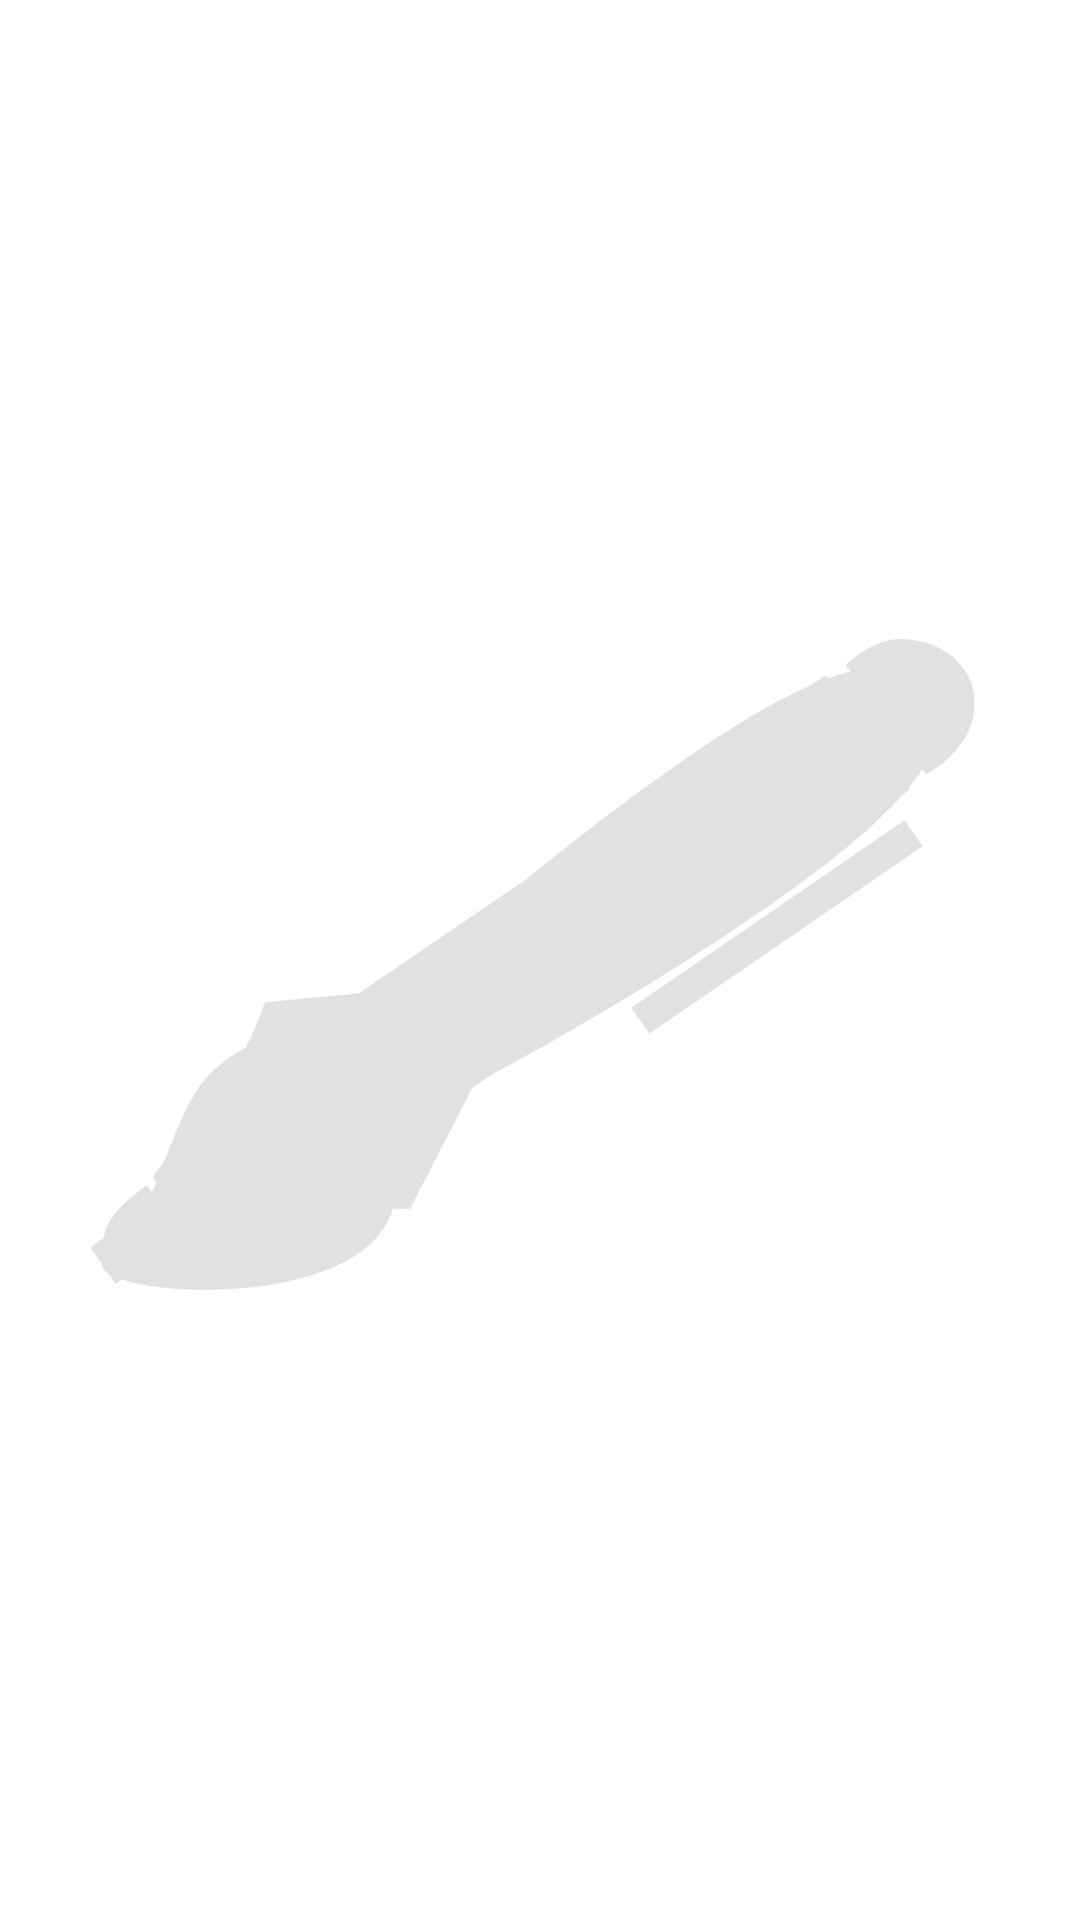

Layout XML and referenced resources for this Android screen:
<!-- AndroidManifest.xml: application theme Theme.App -->
<!-- res/layout/pen_types.xml -->
<?xml version="1.0" encoding="utf-8"?>
<FrameLayout xmlns:android="http://schemas.android.com/apk/res/android"
    android:layout_width="wrap_content"
    android:layout_height="wrap_content">
    <ImageView
        android:src="@drawable/selected_color_circle"
        style="@style/selection_ring_style" />

    <ImageView
        android:src="@drawable/ic_ballpen_fixed_color"
        style="@style/color_circle_style"
        android:rotation="10"
        android:scaleX="0.85"
        android:scaleY="0.85"/>

    <ImageView
        android:src="@drawable/ic_fountainpen_fixed_color"
        style="@style/color_circle_style"
        android:rotation="10"
        android:scaleX="0.85"
        android:scaleY="0.85"/>

    <ImageView
        android:src="@drawable/ic_pen"
        style="@style/color_circle_style"
        android:rotation="10"
        android:scaleX="0.85"
        android:scaleY="0.85"/>

</FrameLayout>
<!-- resources referenced by this layout -->
<resources>
  <!-- drawable ic_fountainpen_fixed_color (drawable) -->
  <vector xmlns:android="http://schemas.android.com/apk/res/android"
      android:width="48dp"
      android:height="48dp"
      android:viewportWidth="200"
      android:viewportHeight="200">
    <path
        android:fillColor="@color/tool_color"
        android:pathData="M74,110S152.109,1.243 176,25c23.638,23.506 -85,102 -85,102ZM70,112 L41,120s-6.037,38.047 -29,61c1.578,1.635 1.335,1.356 3,3 31.18,-31.127 43.924,-44.045 44,-44 0.022,0.013 1.919,1.95 2,2 0.791,0.488 -13.533,12.225 -45,43 1.558,1.537 1.456,1.426 3,3 23.045,-22.939 62,-28 62,-28l9,-29Z"
        android:fillType="evenOdd"/>
  </vector>
  <!-- drawable ic_pen (drawable) -->
  <vector android:height="48dp" android:viewportHeight="200"
      android:viewportWidth="200" android:width="48dp" xmlns:android="http://schemas.android.com/apk/res/android">
      <path android:fillColor="@color/tool_color" android:fillType="evenOdd"
          android:pathData="M63,121S152.109,1.243 176,25c23.638,23.506 -96,113 -96,113ZM67,130c-11.667,-11.333 -32.667,-1.333 -38,13s-3.667,28.333 -13,39 56.3,5.058 61,-20C79,151.333 78.667,141.333 67,130Z"
         />
  </vector>
  <!-- drawable selected_color_circle (drawable) -->
  <?xml version="1.0" encoding="utf-8"?>
  <layer-list xmlns:android="http://schemas.android.com/apk/res/android">
      <item>
          <shape android:shape = "oval">
              <solid android:color="@color/glow"/>
          </shape>
      </item>
  </layer-list>
  <style name="color_circle_style">
          <item name="android:layout_width">match_parent</item>
          <item name="android:layout_height">match_parent</item>
          <item name="android:layout_margin">5dp</item>
          <item name="android:layout_gravity">center</item>
      </style>
  <style name="selection_ring_style">
          <item name="android:visibility">invisible</item>
          <item name="android:layout_width">match_parent</item>
          <item name="android:layout_height">match_parent</item>
      </style>
  <style name="Theme.App" parent="Theme.DrawingApp">
          <item name="windowActionBar">false</item>
          <item name="windowNoTitle">true</item>
          <item name="textAppearanceLargePopupMenu">@style/TextAppearance.App.Subtitle1</item>
          <item name="textAppearanceSmallPopupMenu">@style/TextAppearance.App.Subtitle1</item>
          <item name="popupMenuBackground">@drawable/menu_background</item>
  
      </style>
  <color name="tool_color">#E1E1E1</color>
  <color name="glow">#6D888888</color>
  <style name="Theme.DrawingApp" parent="Theme.MaterialComponents.DayNight">
          
          <item name="colorPrimary">@color/tool_color</item>
          <item name="colorPrimaryVariant">#1B1B1B</item>
          <item name="colorOnPrimary">@color/white</item>
          
          <item name="colorSecondary">@color/colorSecondaryDay</item>
          <item name="colorSecondaryVariant">@color/grey</item>
          <item name="colorOnSecondary">@color/black</item>
          <item name="android:textColorSecondary">@color/textColorSecondary</item>
  
          
          <item name="android:statusBarColor" tools:targetApi="l">?attr/colorPrimaryVariant</item>
          
      </style>
  <style name="TextAppearance.App.Subtitle1" parent="TextAppearance.MaterialComponents.Subtitle1">
          <item name="android:textColor">@color/tool_color</item>
      </style>
  <!-- drawable menu_background (drawable) -->
  <?xml version="1.0" encoding="utf-8"?>
  <shape  xmlns:android="http://schemas.android.com/apk/res/android"
      android:shape="rectangle">
      <corners android:radius="10dp"/>
      <solid android:color="@color/dark_grey"/>
  </shape>
  <color name="white">#FFFFFFFF</color>
  <color name="colorSecondaryDay">#8A4C3C</color>
  <color name="grey">#8E8E8E</color>
  <color name="black">#FF000000</color>
  <color name="textColorSecondary">#E1E1E1</color>
  <color name="dark_grey">#323232</color>
</resources>
